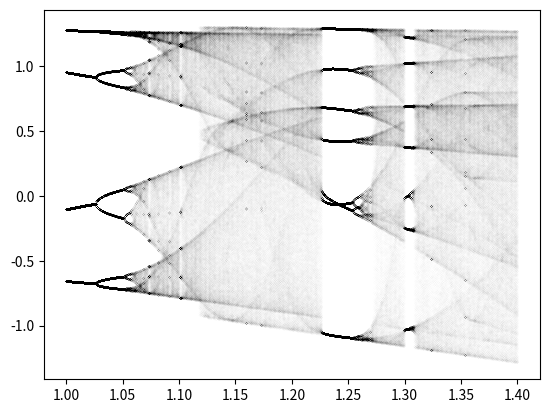

This chart was generated by the following Python code:
#!/usr/bin/python3
import numpy as np
import matplotlib.pyplot as plt

b=0.3

def henon(x,y,a):
    return 1-a*x*x+y, b*x

def sim(a):
    x=0.5
    y=0.2
    for i in np.arange(1000):
        x,y = henon(x,y,a)
    n=1000
    u=np.zeros((n,2))
    for i in np.arange(n):
        x,y = henon(x,y,a)
        u[i,0]=x
        u[i,1]=y
    plt.plot([a]*n,u[:,0],'.',
             color=[0,0,0],
             markersize=0.005)
plt.figure()
a_vals = np.linspace(1.,1.4,1000)
for a in a_vals:
    sim(a)
plt.show()

